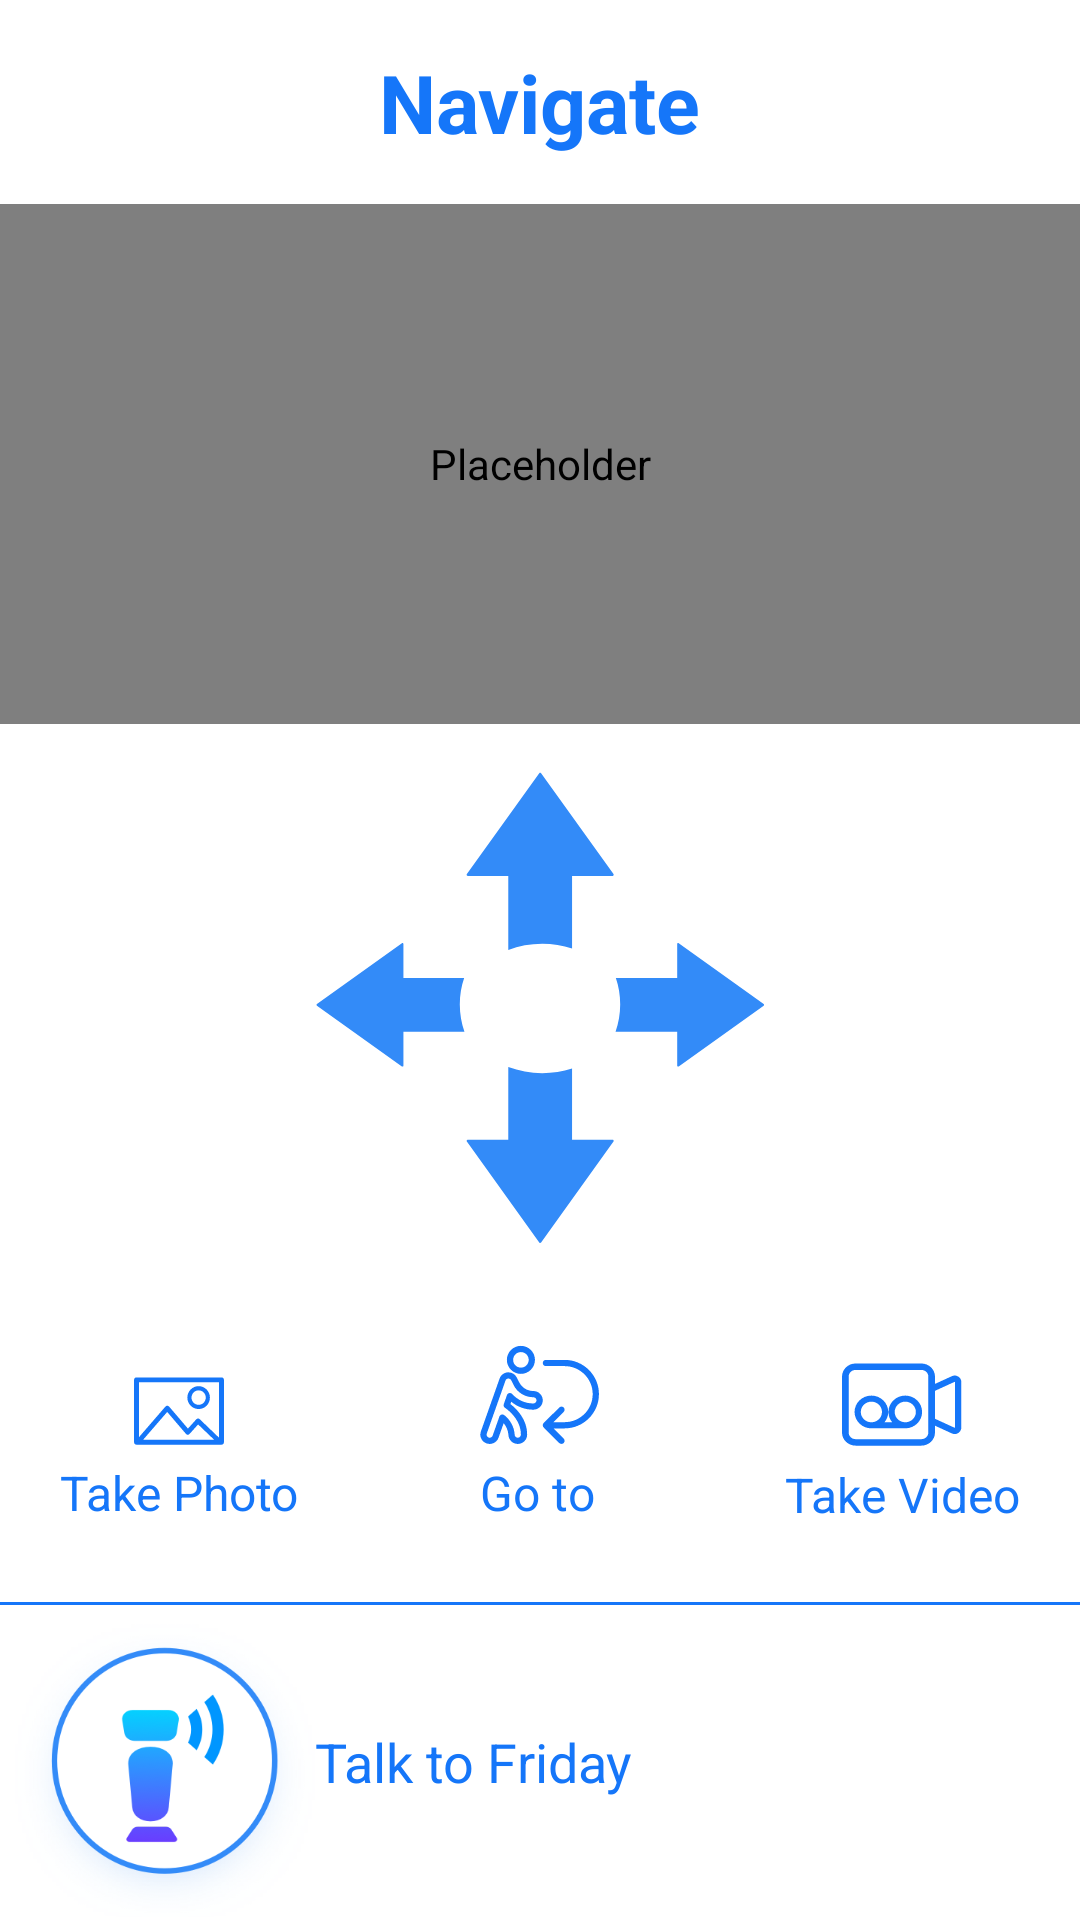

The Android layout XML behind this screen, and the referenced resources:
<!-- AndroidManifest.xml: application theme AppTheme -->
<!-- res/layout/navigate_fragment.xml -->
<?xml version="1.0" encoding="utf-8"?>
<androidx.constraintlayout.widget.ConstraintLayout xmlns:android="http://schemas.android.com/apk/res/android"
    xmlns:app="http://schemas.android.com/apk/res-auto"
    xmlns:tools="http://schemas.android.com/tools"
    android:background="@android:color/white"
    android:layout_width="match_parent"
    android:layout_height="match_parent"
    tools:context="com.robot.ui.navigation.NavigateFragment">


    <TextView
        android:id="@+id/textView"
        style="@style/TitleNavigationStile"
        android:layout_width="wrap_content"
        android:layout_height="wrap_content"
        android:layout_marginTop="16dp"
        android:text="@string/navigate"
        app:layout_constraintEnd_toEndOf="parent"
        app:layout_constraintStart_toStartOf="parent"
        app:layout_constraintTop_toTopOf="parent" />

    <org.ros.android.view.RosImageView
        android:id="@+id/cameraView"
        android:layout_width="0dp"
        android:layout_height="0dp"
        android:layout_marginTop="16dp"
        android:layout_marginBottom="16dp"
        android:background="@color/lightGray"
        android:contentDescription="@null"
        app:layout_constraintBottom_toTopOf="@+id/arrowUp"
        app:layout_constraintEnd_toEndOf="parent"
        app:layout_constraintStart_toStartOf="parent"
        app:layout_constraintTop_toBottomOf="@+id/textView"
        android:scaleType="centerCrop" />














    <RelativeLayout
        android:id="@+id/buttonsLayout"
        android:layout_width="match_parent"
        android:layout_height="wrap_content"
        android:layout_marginBottom="24dp"
        android:background="@android:color/transparent"
        android:gravity="center"
        android:orientation="horizontal"
        app:layout_constraintBottom_toTopOf="@+id/talkLayout"
        app:layout_constraintEnd_toEndOf="parent"
        app:layout_constraintStart_toStartOf="parent">

        <TextView
            android:id="@+id/photoLabel"
            android:layout_width="wrap_content"
            android:layout_height="wrap_content"
            android:layout_alignParentStart="true"
            android:layout_gravity="center"
            android:layout_marginTop="12dp"
            android:drawableTop="@drawable/ic_picture"
            android:drawablePadding="5dp"
            android:paddingStart="20dp"
            android:paddingEnd="20dp"
            android:text="@string/take_photo"
            android:textColor="@color/colorAccent"
            android:textSize="16sp" />

        <TextView
            android:id="@+id/goLabel"
            android:layout_width="wrap_content"
            android:layout_height="wrap_content"
            android:layout_centerInParent="true"
            android:layout_centerHorizontal="true"
            android:layout_gravity="center"
            android:layout_marginTop="3dp"
            android:drawableTop="@drawable/ic_go"
            android:drawablePadding="5dp"
            android:paddingStart="20dp"
            android:paddingEnd="20dp"
            android:text="@string/go_to"
            android:textColor="@color/colorAccent"
            android:textSize="16sp" />

        <TextView
            android:id="@+id/videoLabel"
            android:layout_width="wrap_content"
            android:layout_height="wrap_content"
            android:layout_alignParentEnd="true"
            android:layout_gravity="center"
            android:layout_marginTop="7dp"
            android:drawableTop="@drawable/ic_video"
            android:drawablePadding="5dp"
            android:paddingStart="20dp"
            android:paddingEnd="20dp"
            android:text="@string/take_video"
            android:textColor="@color/colorAccent"
            android:textSize="16sp" />
    </RelativeLayout>

    <include
        android:id="@+id/talkLayout"
        layout="@layout/talk_bottom_layout"
        android:layout_width="0dp"
        android:layout_height="wrap_content"
        app:layout_constraintBottom_toBottomOf="parent"
        app:layout_constraintEnd_toEndOf="parent"
        app:layout_constraintStart_toStartOf="parent" />

    <ImageView
        android:id="@+id/arrowUp"
        android:layout_width="wrap_content"
        android:layout_height="wrap_content"
        android:layout_marginBottom="39dp"
        android:src="@drawable/ic_arrow_u"
        android:contentDescription="@null"
        app:layout_constraintBottom_toTopOf="@+id/arrowDown"
        app:layout_constraintEnd_toEndOf="@+id/arrowDown"
        app:layout_constraintStart_toStartOf="@+id/arrowDown" />

    <ImageView
        android:id="@+id/arrowDown"
        android:layout_width="wrap_content"
        android:layout_height="wrap_content"
        android:layout_marginBottom="32dp"
        android:src="@drawable/ic_arrow_d"
        android:contentDescription="@null"
        app:layout_constraintBottom_toTopOf="@+id/buttonsLayout"
        app:layout_constraintEnd_toEndOf="parent"
        app:layout_constraintStart_toStartOf="parent" />

    <ImageView
        android:id="@+id/arrowRight"
        android:layout_width="wrap_content"
        android:layout_height="wrap_content"
        android:contentDescription="@null"
        android:src="@drawable/ic_arrow_r"
        app:layout_constraintBottom_toTopOf="@+id/arrowDown"
        app:layout_constraintStart_toEndOf="@+id/arrowUp" />

    <ImageView
        android:id="@+id/arrowLeft"
        android:layout_width="wrap_content"
        android:layout_height="wrap_content"
        android:contentDescription="@null"
        android:src="@drawable/ic_arrrow_l"
        app:layout_constraintBottom_toTopOf="@+id/arrowDown"
        app:layout_constraintEnd_toStartOf="@+id/arrowUp" />

    <TextView
        android:id="@+id/stopButton"
        android:layout_width="54dp"
        android:layout_height="54dp"
        android:layout_centerInParent="true"
        android:background="@drawable/circular_textview"
        android:gravity="center"
        android:text="@string/stop"
        android:textAllCaps="true"
        android:textStyle="bold"
        android:textColor="@android:color/white"
        android:visibility="gone"
        app:layout_constraintBottom_toTopOf="@+id/arrowDown"
        app:layout_constraintEnd_toStartOf="@+id/arrowRight"
        app:layout_constraintStart_toEndOf="@+id/arrowLeft"
        app:layout_constraintTop_toBottomOf="@+id/arrowUp" />

</androidx.constraintlayout.widget.ConstraintLayout>
<!-- res/layout/talk_bottom_layout.xml (included above) -->
<?xml version="1.0" encoding="utf-8"?>
<LinearLayout xmlns:android="http://schemas.android.com/apk/res/android"
    android:id="@+id/mainLayout"
    android:layout_width="match_parent"
    android:layout_height="wrap_content"
    android:orientation="vertical">

    <View
        android:id="@+id/view"
        android:layout_width="match_parent"
        android:layout_height="1dp"
        android:layout_marginBottom="5dp"
        android:background="@color/colorAccent" />

    <LinearLayout
        android:layout_width="match_parent"
        android:layout_height="wrap_content"
        android:orientation="horizontal">

        <ImageView
            android:id="@+id/speakButton"
            android:layout_width="100dp"
            android:layout_height="100dp"
            android:layout_marginLeft="5dp"
            android:layout_gravity="center_vertical"
            android:contentDescription="@null"
            android:focusable="true"
            android:clickable="true"
            android:foreground="?android:attr/selectableItemBackground"
            android:src="@drawable/ic_btn_speak" />

        <TextView
            android:id="@+id/titleLabel"
            android:layout_width="wrap_content"
            android:layout_height="wrap_content"
            android:layout_marginTop="35dp"
            android:layout_weight="1"
            android:text="@string/talk_to_friday"
            android:textColor="@color/colorAccent"
            android:textSize="18sp" />

        <ImageView
            android:id="@+id/homeButton"
            android:layout_width="wrap_content"
            android:layout_height="wrap_content"
            android:layout_gravity="center_vertical"
            android:layout_marginEnd="10dp"
            android:visibility="gone"
            android:contentDescription="@null"
            android:padding="10dp"
            android:paddingStart="10dp"
            android:paddingEnd="10dp"
            android:src="@drawable/ic_home" />

    </LinearLayout>


</LinearLayout>
<!-- resources referenced by this layout -->
<resources>
  <color name="colorAccent">#1576F9</color>
  <color name="lightGray">#F3F3F6</color>
  <!-- drawable circular_textview (drawable) -->
  <?xml version="1.0" encoding="utf-8"?>
  <shape xmlns:android="http://schemas.android.com/apk/res/android"
  android:shape="oval">
  <solid android:color="@android:color/holo_red_light" />
  <size
      android:width="36dp"
      android:height="36dp" />
  <corners android:radius="18dp" />
  </shape>
  <!-- drawable ic_arrow_d (drawable) -->
  <vector android:height="59.375dp" android:viewportHeight="76"
      android:viewportWidth="64" android:width="50dp" xmlns:android="http://schemas.android.com/apk/res/android">
      <path android:fillColor="#338BF8" android:fillType="nonZero"
          android:pathData="M18.4684,0.0397C22.9793,1.714 27.8592,2.6288 32.9527,2.6288C37.3924,2.6288 41.6696,1.9338 45.6818,0.6467L45.6813,31.0827L62.9615,31.0829C63.2299,31.0829 63.4474,31.3005 63.4474,31.5689C63.4474,31.6705 63.4156,31.7697 63.3563,31.8522L32.4698,74.9C32.3133,75.118 32.0096,75.168 31.7916,75.0115C31.7486,74.9807 31.7109,74.943 31.68,74.9L0.7935,31.8522C0.637,31.6342 0.6869,31.3305 0.905,31.174C0.9876,31.1147 1.0867,31.0829 1.1883,31.0829L18.4673,31.0827L18.4684,0.0397Z"
          android:strokeColor="#00000000" android:strokeWidth="1"/>
  </vector>
  <!-- drawable ic_arrow_u (drawable) -->
  <vector android:height="59.375dp" android:viewportHeight="76"
      android:viewportWidth="64" android:width="50dp" xmlns:android="http://schemas.android.com/apk/res/android">
      <path android:fillColor="#338BF8" android:fillType="nonZero"
          android:pathData="M32.3582,0.4388C32.4012,0.4697 32.4389,0.5073 32.4698,0.5504L63.3563,43.5981C63.5128,43.8162 63.4629,44.1198 63.2448,44.2763C63.1622,44.3356 63.0631,44.3674 62.9615,44.3674L45.6813,44.3666L45.6818,75.3533C41.6696,74.0662 37.3924,73.3712 32.9527,73.3712C27.8592,73.3712 22.9793,74.286 18.4684,75.9603L18.4673,44.3666L1.1883,44.3674C0.9199,44.3674 0.7023,44.1498 0.7023,43.8814C0.7023,43.7798 0.7342,43.6807 0.7935,43.5981L31.68,0.5504C31.8365,0.3323 32.1401,0.2823 32.3582,0.4388Z"
          android:strokeColor="#00000000" android:strokeWidth="1"/>
  </vector>
  <string name="go_to">Go to</string>
  <string name="navigate">Navigate</string>
  <string name="stop">stop</string>
  <string name="take_photo">Take Photo</string>
  <string name="take_video">Take Video</string>
  <string name="talk_to_friday">Talk to Friday</string>
  <style name="TitleNavigationStile">
          <item name="android:textColor">@color/colorAccent</item>
          <item name="android:textSize">27sp</item>
          <item name="android:textStyle">bold</item>
      </style>
  <style name="AppTheme" parent="Theme.AppCompat.Light.DarkActionBar">
          
          <item name="colorPrimary">@color/colorPrimary</item>
          <item name="colorPrimaryDark">@color/colorPrimaryDark</item>
          <item name="colorAccent">@color/colorAccent</item>
          <item name="colorControlNormal">@color/colorAccent</item>
          <item name="colorControlActivated">@color/colorAccent</item>
  
      </style>
  <color name="colorPrimary">#4C4C4C</color>
  <color name="colorPrimaryDark">#4C4C4C</color>
</resources>
